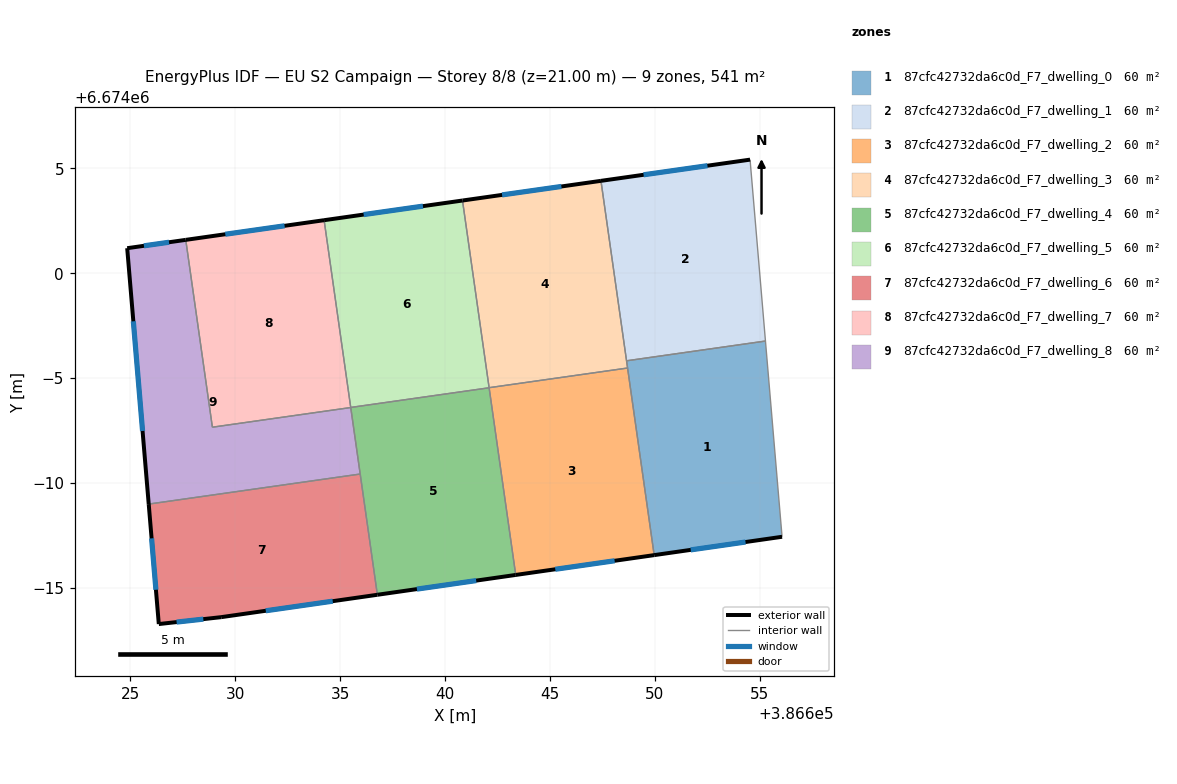
=== STOREY PLAN SPEC (per zone: floor XY polygon, exterior-wall plan segments, windows/doors) ===
zone 1: 87cfc42732da6c0d_F7_dwelling_0  (60.1 m²)
  floor: (386655.28, 6673996.77) (386656.07, 6673987.43) (386649.98, 6673986.56) (386648.66, 6673995.82)
  exterior wall: (386649.98, 6673986.56) – (386656.07, 6673987.43)  [6.2 m]
    window: (386651.72, 6673986.81) – (386654.33, 6673987.18)  [3.4 m²]
  interior walls: 4
zone 2: 87cfc42732da6c0d_F7_dwelling_1  (60.1 m²)
  floor: (386654.55, 6674005.42) (386655.28, 6673996.77) (386648.66, 6673995.82) (386647.44, 6674004.40)
  exterior wall: (386654.55, 6674005.42) – (386647.44, 6674004.40)  [7.2 m]
    window: (386652.52, 6674005.13) – (386649.47, 6674004.69)  [4.0 m²]
  interior walls: 3
zone 3: 87cfc42732da6c0d_F7_dwelling_2  (60.1 m²)
  floor: (386648.71, 6673995.48) (386649.98, 6673986.56) (386643.38, 6673985.61) (386642.11, 6673994.54)
  exterior wall: (386643.38, 6673985.61) – (386649.98, 6673986.56)  [6.7 m]
    window: (386645.26, 6673985.88) – (386648.09, 6673986.29)  [3.7 m²]
  interior walls: 3
zone 4: 87cfc42732da6c0d_F7_dwelling_3  (60.1 m²)
  floor: (386647.44, 6674004.40) (386648.71, 6673995.48) (386642.11, 6673994.54) (386640.84, 6674003.47)
  exterior wall: (386647.44, 6674004.40) – (386640.84, 6674003.47)  [6.7 m]
    window: (386645.55, 6674004.14) – (386642.72, 6674003.73)  [3.7 m²]
  interior walls: 4
zone 5: 87cfc42732da6c0d_F7_dwelling_4  (60.1 m²)
  floor: (386642.11, 6673994.54) (386643.38, 6673985.61) (386636.78, 6673984.67) (386635.51, 6673993.60)
  exterior wall: (386636.78, 6673984.67) – (386643.38, 6673985.61)  [6.7 m]
    window: (386638.66, 6673984.94) – (386641.49, 6673985.34)  [3.7 m²]
  interior walls: 4
zone 6: 87cfc42732da6c0d_F7_dwelling_5  (60.1 m²)
  floor: (386640.84, 6674003.47) (386642.11, 6673994.54) (386635.51, 6673993.60) (386634.24, 6674002.53)
  exterior wall: (386640.84, 6674003.47) – (386634.24, 6674002.53)  [6.7 m]
    window: (386638.95, 6674003.20) – (386636.12, 6674002.80)  [3.7 m²]
  interior walls: 3
zone 7: 87cfc42732da6c0d_F7_dwelling_6  (60.1 m²)
  floor: (386635.96, 6673990.42) (386636.78, 6673984.67) (386629.33, 6673983.60) (386626.36, 6673983.27) (386625.88, 6673988.99)
  exterior wall: (386629.33, 6673983.60) – (386636.78, 6673984.67)  [7.5 m]
    window: (386631.46, 6673983.91) – (386634.65, 6673984.36)  [4.1 m²]
  exterior wall: (386626.36, 6673983.27) – (386629.33, 6673983.60)  [3.0 m]
    window: (386627.21, 6673983.37) – (386628.48, 6673983.51)  [1.6 m²]
  exterior wall: (386625.88, 6673988.99) – (386626.36, 6673983.27)  [5.7 m]
    window: (386626.01, 6673987.36) – (386626.22, 6673984.91)  [3.2 m²]
  interior walls: 2
zone 8: 87cfc42732da6c0d_F7_dwelling_7  (60.1 m²)
  floor: (386634.24, 6674002.53) (386635.51, 6673993.60) (386628.91, 6673992.66) (386627.64, 6674001.59)
  exterior wall: (386634.24, 6674002.53) – (386627.64, 6674001.59)  [6.7 m]
    window: (386632.35, 6674002.26) – (386629.53, 6674001.86)  [3.7 m²]
  interior walls: 3
zone 9: 87cfc42732da6c0d_F7_dwelling_8  (60.1 m²)
  floor: (386635.51, 6673993.60) (386635.96, 6673990.42) (386625.88, 6673988.99) (386624.85, 6674001.19) (386627.64, 6674001.59) (386628.91, 6673992.66)
  exterior wall: (386624.85, 6674001.19) – (386625.88, 6673988.99)  [12.2 m]
    window: (386625.14, 6673997.71) – (386625.58, 6673992.48)  [6.7 m²]
  exterior wall: (386627.64, 6674001.59) – (386624.85, 6674001.19)  [2.8 m]
    window: (386626.84, 6674001.48) – (386625.65, 6674001.31)  [1.6 m²]
  interior walls: 4

=== DERIVED (storey summary) ===
Building: EU S2 Campaign
Storey: 8 of 8  (floor level z = 21.00 m)
Storey gross floor area: 541.0 m²
Zones on this storey: 9
  - 87cfc42732da6c0d_F7_dwelling_0: floor 60.1 m²; exterior wall 6.2 m (18.5 m²); 1 window(s) 3.4 m²; WWR 18.4%
  - 87cfc42732da6c0d_F7_dwelling_1: floor 60.1 m²; exterior wall 7.2 m (21.5 m²); 1 window(s) 4.0 m²; WWR 18.4%
  - 87cfc42732da6c0d_F7_dwelling_2: floor 60.1 m²; exterior wall 6.7 m (20.0 m²); 1 window(s) 3.7 m²; WWR 18.4%
  - 87cfc42732da6c0d_F7_dwelling_3: floor 60.1 m²; exterior wall 6.7 m (20.0 m²); 1 window(s) 3.7 m²; WWR 18.4%
  - 87cfc42732da6c0d_F7_dwelling_4: floor 60.1 m²; exterior wall 6.7 m (20.0 m²); 1 window(s) 3.7 m²; WWR 18.4%
  - 87cfc42732da6c0d_F7_dwelling_5: floor 60.1 m²; exterior wall 6.7 m (20.0 m²); 1 window(s) 3.7 m²; WWR 18.4%
  - 87cfc42732da6c0d_F7_dwelling_6: floor 60.1 m²; exterior wall 16.3 m (48.8 m²); 3 window(s) 9.0 m²; WWR 18.4%
  - 87cfc42732da6c0d_F7_dwelling_7: floor 60.1 m²; exterior wall 6.7 m (20.0 m²); 1 window(s) 3.7 m²; WWR 18.4%
  - 87cfc42732da6c0d_F7_dwelling_8: floor 60.1 m²; exterior wall 15.1 m (45.2 m²); 2 window(s) 8.3 m²; WWR 18.4%
Zone adjacency (shared interzone walls):
  - 87cfc42732da6c0d_F7_dwelling_0 ↔ 87cfc42732da6c0d_F7_dwelling_1
  - 87cfc42732da6c0d_F7_dwelling_0 ↔ 87cfc42732da6c0d_F7_dwelling_2
  - 87cfc42732da6c0d_F7_dwelling_0 ↔ 87cfc42732da6c0d_F7_dwelling_3
  - 87cfc42732da6c0d_F7_dwelling_1 ↔ 87cfc42732da6c0d_F7_dwelling_3
  - 87cfc42732da6c0d_F7_dwelling_2 ↔ 87cfc42732da6c0d_F7_dwelling_3
  - 87cfc42732da6c0d_F7_dwelling_2 ↔ 87cfc42732da6c0d_F7_dwelling_4
  - 87cfc42732da6c0d_F7_dwelling_3 ↔ 87cfc42732da6c0d_F7_dwelling_5
  - 87cfc42732da6c0d_F7_dwelling_4 ↔ 87cfc42732da6c0d_F7_dwelling_5
  - 87cfc42732da6c0d_F7_dwelling_4 ↔ 87cfc42732da6c0d_F7_dwelling_6
  - 87cfc42732da6c0d_F7_dwelling_4 ↔ 87cfc42732da6c0d_F7_dwelling_8
  - 87cfc42732da6c0d_F7_dwelling_5 ↔ 87cfc42732da6c0d_F7_dwelling_7
  - 87cfc42732da6c0d_F7_dwelling_6 ↔ 87cfc42732da6c0d_F7_dwelling_8
  - 87cfc42732da6c0d_F7_dwelling_7 ↔ 87cfc42732da6c0d_F7_dwelling_8